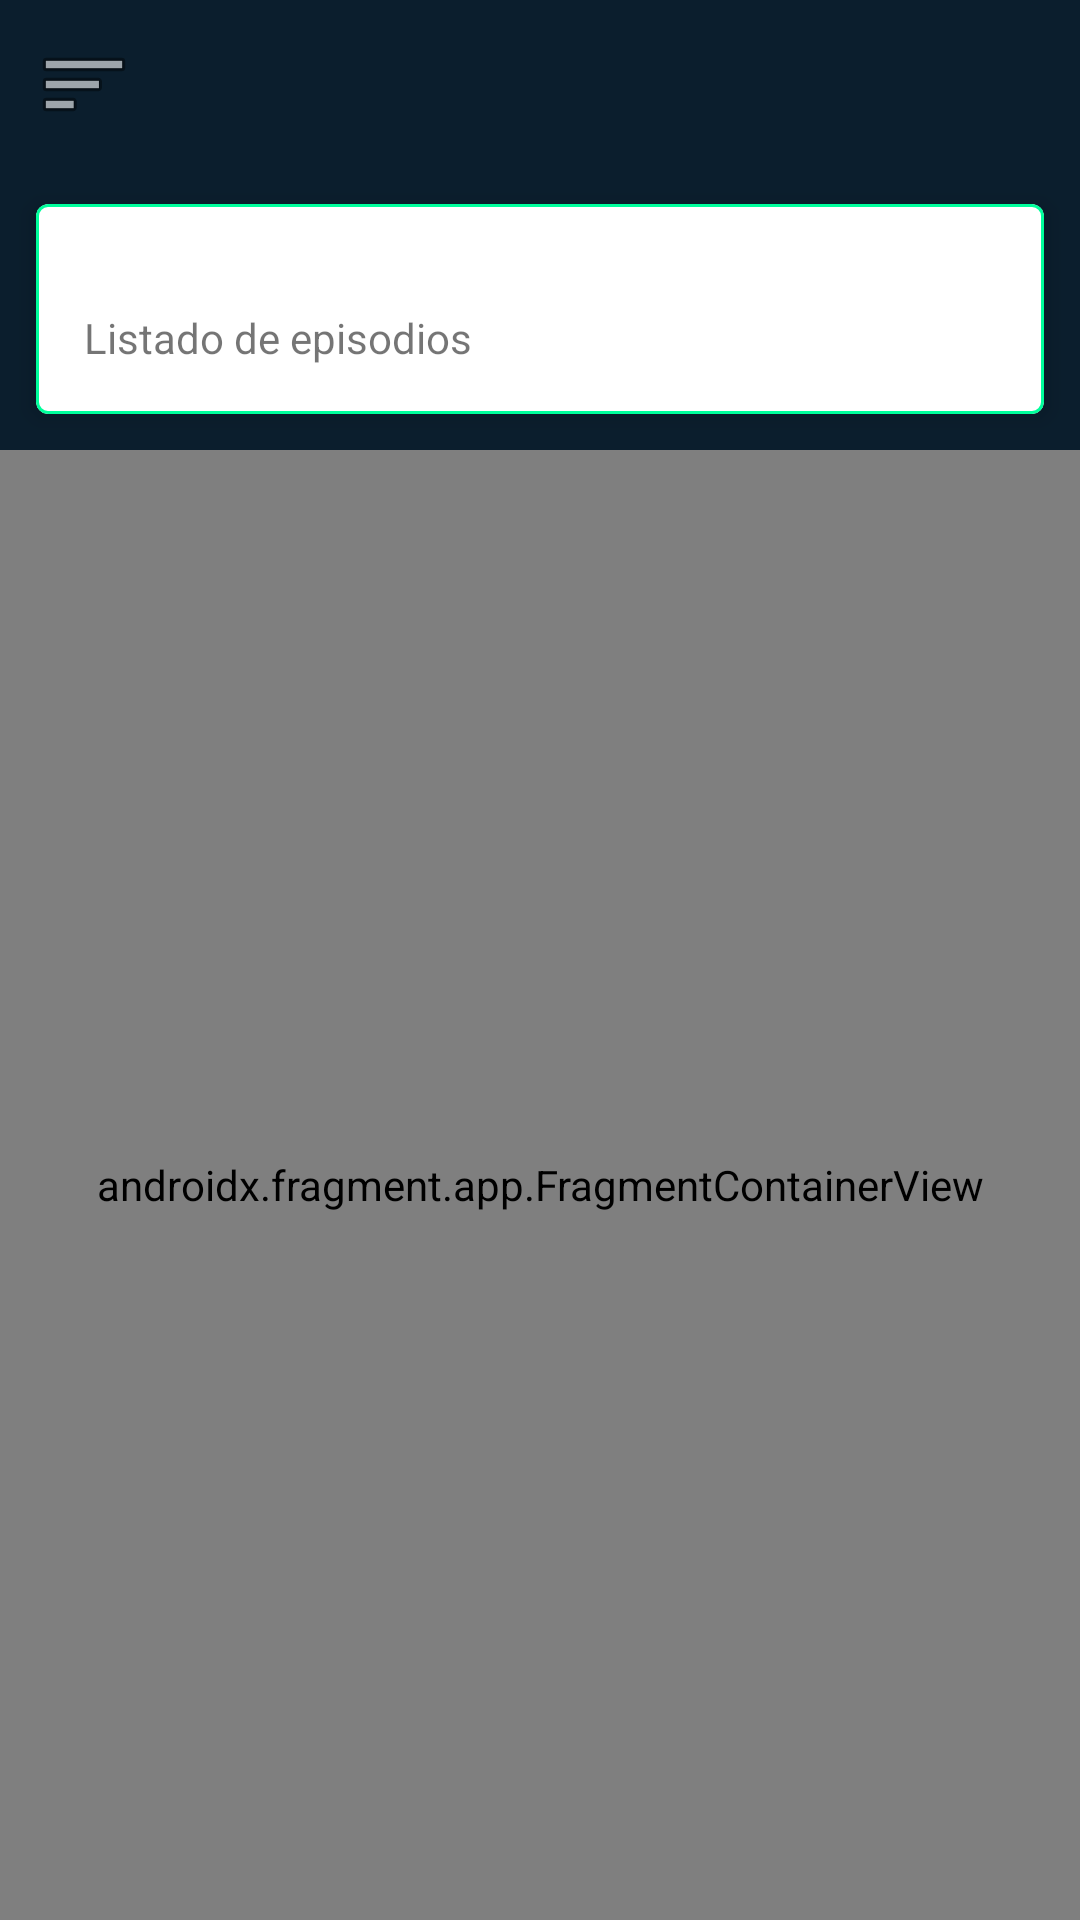

Here is an Android app screen rendered from its layout file. Give the layout XML and the strings, colors and styles it references.
<!-- AndroidManifest.xml: application theme AppTheme -->
<!-- res/layout/activity_main.xml -->
<?xml version="1.0" encoding="utf-8"?>
<androidx.drawerlayout.widget.DrawerLayout
    xmlns:android="http://schemas.android.com/apk/res/android"
    xmlns:app="http://schemas.android.com/apk/res-auto"

    android:id="@+id/drawer_layout"
    android:layout_width="match_parent"
    android:layout_height="match_parent"
    app:menu="@menu/drawer_menu">
<LinearLayout
    android:layout_width="match_parent"
    android:layout_height="match_parent"
    android:orientation="vertical">

    <com.google.android.material.appbar.MaterialToolbar
        android:layout_width="match_parent"
        android:layout_height="?attr/actionBarSize"
        android:title="Episodios"
        style="@style/AppTheme.Toolbar"
        android:id="@+id/toolbar"
        app:navigationIcon="@android:drawable/ic_menu_sort_by_size"/>
<com.google.android.material.card.MaterialCardView
    android:layout_width="match_parent"
    android:layout_height="wrap_content"
    style="@style/AppTheme.Card"
    android:layout_margin="12dp"
    app:strokeWidth="1dp">
    <LinearLayout
        android:layout_width="match_parent"
        android:layout_height="wrap_content"
        android:orientation="vertical"
        android:padding="16dp">
        <TextView
            android:layout_width="wrap_content"
            android:layout_height="wrap_content"
            android:text="Rick &amp; Morty"
            style="@style/AppTheme.Text.Primary"
            android:textStyle="bold"/>
        <TextView
            android:layout_width="wrap_content"
            android:layout_height="wrap_content"
            android:text="Listado de episodios"/>

    </LinearLayout>
</com.google.android.material.card.MaterialCardView>

<FrameLayout
    android:layout_width="match_parent"
    android:layout_height="0dp"
    android:layout_weight="1">


    <androidx.fragment.app.FragmentContainerView
        android:layout_width="match_parent"
        android:layout_height="match_parent"
        android:id="@+id/nav_host_fragment"
        android:name="androidx.navigation.fragment.NavHostFragment"
        app:defaultNavHost="true"
        android:visibility="visible"
        app:navGraph="@navigation/nav_graph"
       />



</FrameLayout>

</LinearLayout>
    <com.google.android.material.navigation.NavigationView
        android:layout_width="wrap_content"
        android:layout_height="match_parent"
        android:id="@+id/navigation_view"
        android:layout_gravity="start"
        app:menu="@menu/drawer_menu"
        app:itemTextColor="@android:color/white"
        app:itemIconTint="@android:color/white"
        android:background="#0B1E2D"/>
</androidx.drawerlayout.widget.DrawerLayout>
<!-- resources referenced by this layout -->
<resources>
  <style name="AppTheme.Card" parent="Widget.MaterialComponents.CardView">
      <item name="android:background">#0B1E2D</item>
      <item name="strokeColor">#00FF9C</item>
      <item name="strokeWidth">1dp</item>
      <item name="cardElevation">4dp</item>
  </style>
  <style name="AppTheme.Text.Primary">
          <item name="android:textColor">@android:color/white</item>
  
      </style>
  <style name="AppTheme.Toolbar" parent="Widget.MaterialComponents.Toolbar">
          <item name="android:background">#0B1E2D</item>
          <item name="titleTextColor">#FFFFFF</item>
          <item name="subtitleTextColor">#B3FFFFFF</item>
      </style>
  <style name="AppTheme" parent="Theme.MaterialComponents.DayNight.NoActionBar">
          <item name="colorPrimary">#00FF9C</item>
          <item name="colorPrimaryVariant">#0B1E2D</item>
          <item name="colorOnPrimary">#0B1E2D</item>
  
          <item name="colorSecondary">#FFEB3B</item>
          <item name="colorOnSecondary">#0B1E2D</item>
  
          <item name="android:colorBackground">#0B1E2D</item>
          <item name="android:statusBarColor">#0B1E2D</item>
          <item name="android:windowLightStatusBar">false</item>
  
      </style>
</resources>
